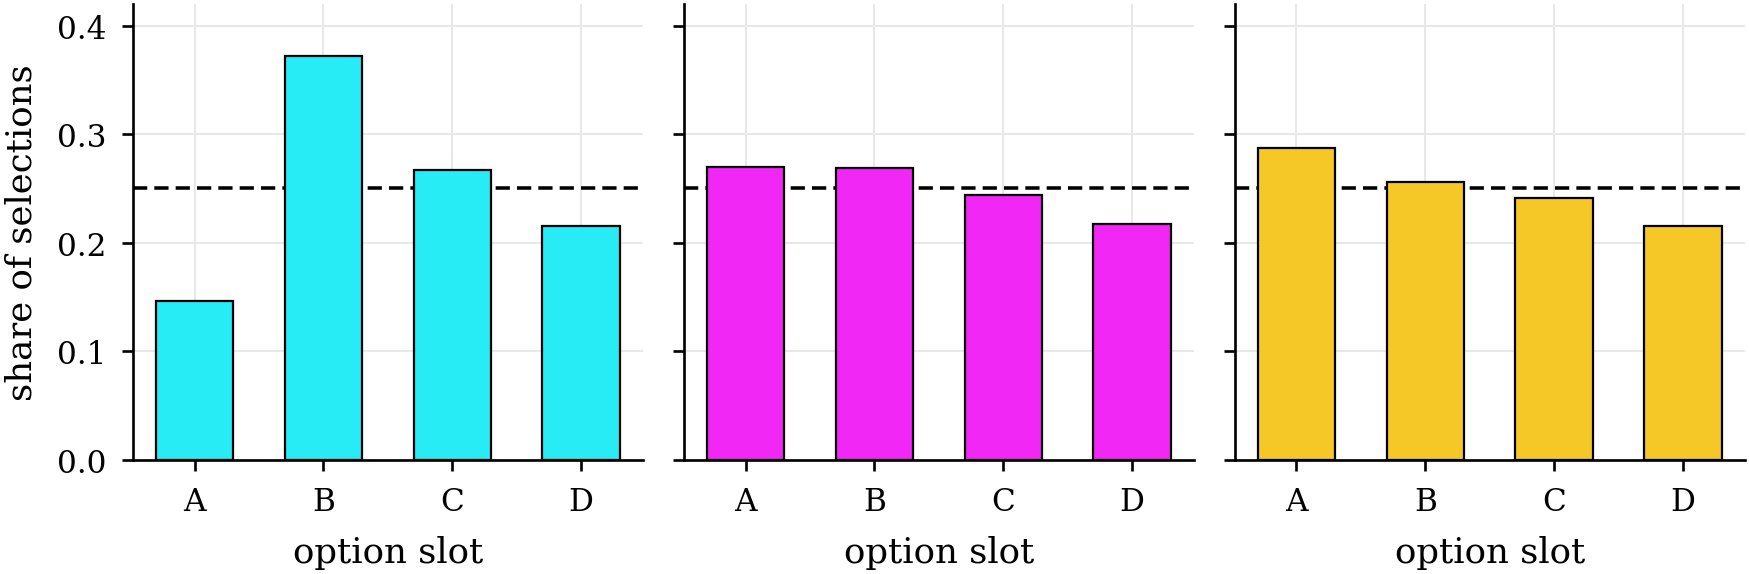

Values plotted in this chart, from the file beside it:
arm, position, key, gold_share, selection_share, accuracy_when_gold_here, acc_lo, acc_hi, mean_p_at_position, language
laya-ml, 0, A, 0.251, 0.1461, 0.1524, 0.1458, 0.1592, 0.2042, 
laya-ml, 1, B, 0.2546, 0.3722, 0.4028, 0.3933, 0.4119, 0.2979, 
laya-ml, 2, C, 0.2477, 0.2667, 0.2837, 0.2751, 0.2923, 0.261, 
laya-ml, 3, D, 0.2467, 0.215, 0.2249, 0.2168, 0.233, 0.2369, 
lod-lille-0.6b, 0, A, 0.2367, 0.2698, 0.3178, 0.2912, 0.3473, 0.2554, 
lod-lille-0.6b, 1, B, 0.2615, 0.2685, 0.3299, 0.3023, 0.3592, 0.257, 
lod-lille-0.6b, 2, C, 0.2518, 0.2444, 0.2791, 0.2531, 0.3041, 0.2508, 
lod-lille-0.6b, 3, D, 0.25, 0.2173, 0.2505, 0.2243, 0.2766, 0.2368, 
jev-1.13, 0, A, 0.2494, 0.2872, 0.7867, 0.7689, 0.8046, 0.284, bn
jev-1.13, 1, B, 0.2484, 0.2558, 0.7339, 0.716, 0.7518, 0.254, bn
jev-1.13, 2, C, 0.2526, 0.2414, 0.7284, 0.7099, 0.7465, 0.2389, bn
jev-1.13, 3, D, 0.2496, 0.2156, 0.6932, 0.6722, 0.7115, 0.223, bn
